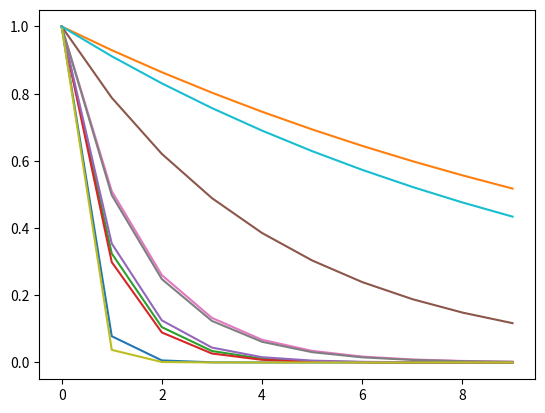

Python code for this plot:
#!/usr/bin/env python3

import matplotlib.pyplot as plt
import numpy as np


def plot_eigenvalues(eigenvalues, plot_unit_circle=False, semilogy=False):

    plt.figure()

    if eigenvalues.dtype == np.complexfloating:
        plt.plot(np.real(eigenvalues), np.imag(eigenvalues), "+")

        if plot_unit_circle:
            circle_values = np.linspace(0, 2 * np.pi, 3000)
            plt.plot(np.cos(circle_values), np.sin(circle_values), "b-")
            plt.axis("equal")

    elif eigenvalues.dtype == np.floating:
        eigenvalues = np.sort(eigenvalues.copy())[::-1]

        if semilogy:
            plt.semilogy(np.arange(len(eigenvalues)), eigenvalues, "+")
        else:
            plt.plot(np.arange(len(eigenvalues)), eigenvalues, "+")


def plot_eigenvalues_time(eigenvalues, n_timesteps):
    vander_matrix = np.vander(np.abs(eigenvalues), n_timesteps, increasing=True)

    plt.figure()
    plt.plot(np.arange(n_timesteps), vander_matrix.T, "-")


def plot_eigenfunction_along_axis(X_axis_values, evec_evals):
    idx_sort = np.argsort(X_axis_values)[::-1]

    plt.figure()
    plt.plot(X_axis_values[idx_sort], evec_evals[idx_sort], "-*")


def plot_hist_distance_sample(X, subsample, metric="euclidean"):
    """The plot can be used to make decision on where to set a cut_off. """
    # TODO
    pass


if __name__ == "__main__":
    plot_eigenvalues_time(np.random.rand(10), 10)
    plt.show()
